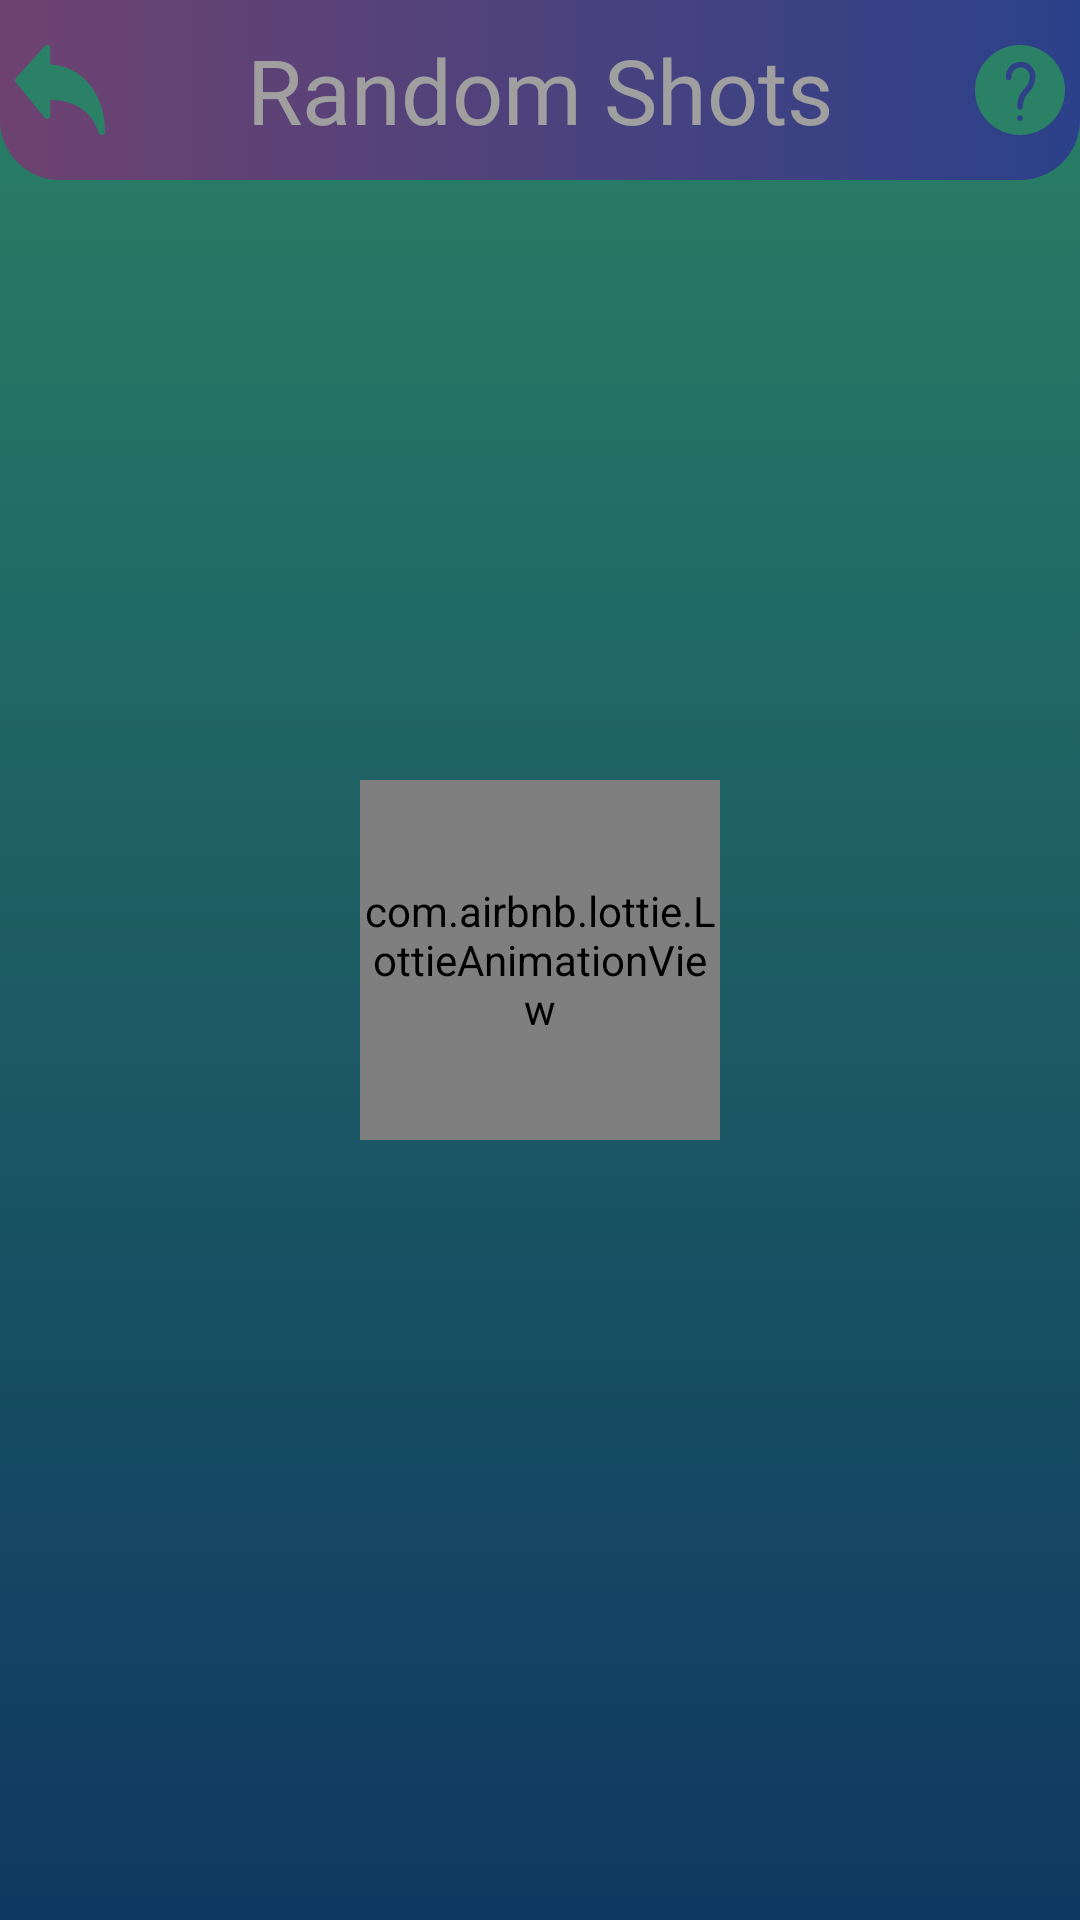

This screen was rendered from an Android layout file. Write that file and the resources it references.
<!-- AndroidManifest.xml: application theme AppTheme -->
<!-- res/layout/activity_videos.xml -->
<?xml version="1.0" encoding="utf-8"?>
<RelativeLayout xmlns:android="http://schemas.android.com/apk/res/android"
    xmlns:app="http://schemas.android.com/apk/res-auto"
    xmlns:tools="http://schemas.android.com/tools"
    android:layout_width="match_parent"
    android:layout_height="match_parent"
    android:background="@drawable/gradient_background"
    tools:context=".Videos">

    <LinearLayout
        android:id="@+id/linearHeader"
        android:layout_width="match_parent"
        android:layout_height="wrap_content"
        android:background="@drawable/gradient_header"
        android:padding="5dp"
        android:orientation="horizontal">
        <ImageView
            android:id="@+id/headerBack"
            android:layout_width="wrap_content"
            android:layout_height="@dimen/logo_height"
            android:src="@drawable/ic_back" />
        <TextView
            android:id="@+id/headerName"
            android:layout_width="100dp"
            android:layout_height="wrap_content"
            android:layout_weight="1"
            android:text="@string/app_name"
            android:ellipsize="marquee"
            android:focusable="true"
            android:fadingEdge = "horizontal"
            android:marqueeRepeatLimit = "marquee_forever"
            android:scrollHorizontally = "true"
            android:singleLine = "true"
            android:layout_marginLeft="10dp"
            android:layout_marginRight="10dp"
            android:layout_gravity="center_vertical"
            android:textSize="30dp"
            android:gravity="center"
            android:textColor="@color/headerName"
            android:fontFamily="@font/berkshireswash_regular"/>
        <ImageButton
            android:layout_width="wrap_content"
            android:layout_height="wrap_content"
            android:src="@drawable/ic_help"
            android:background="@null"
            android:onClick="moreOptions"
            android:layout_gravity="center_vertical"
            />
    </LinearLayout>

    <androidx.recyclerview.widget.RecyclerView
        android:id="@+id/videosRecyclerView"
        android:layout_width="match_parent"
        android:layout_height="wrap_content"
        android:layout_below="@id/linearHeader"
        android:layout_above="@id/banner_container"/>
    <RelativeLayout
        android:id="@+id/loadingRelative"
        android:layout_width="match_parent"
        android:layout_height="match_parent"
        android:background="#60000000">
        <com.airbnb.lottie.LottieAnimationView
            android:layout_width="120dp"
            android:layout_height="120dp"
            android:adjustViewBounds="true"
            android:layout_centerHorizontal="true"
            app:lottie_rawRes="@raw/loading"
            app:lottie_autoPlay="true"
            app:lottie_loop="true"
            android:layout_centerVertical="true"/>
    </RelativeLayout>
    <LinearLayout
        android:id="@+id/banner_container"
        android:layout_width="match_parent"
        android:layout_height="wrap_content"
        android:orientation="vertical"
        android:layout_alignParentBottom="true"/>
</RelativeLayout>
<!-- resources referenced by this layout -->
<resources>
  <color name="headerName">#FFFFFF</color>
  <dimen name="logo_height">50dp</dimen>
  <!-- drawable gradient_background (drawable) -->
  <?xml version="1.0" encoding="utf-8"?>
  <selector xmlns:android="http://schemas.android.com/apk/res/android">
      <item>
          <shape>
              <gradient
                  android:startColor="@color/gradient_background_start"
                  android:endColor="@color/gradient_background_end"
                  android:angle="90"/>
          </shape>
      </item>
  </selector>
  <!-- drawable gradient_header (drawable) -->
  <?xml version="1.0" encoding="utf-8"?>
  <selector xmlns:android="http://schemas.android.com/apk/res/android">
      <item>
          <shape>
              <corners android:bottomLeftRadius="20dp"
                  android:bottomRightRadius="20dp"/>
              <gradient
                  android:startColor="@color/gradient_header_start"
                  android:endColor="@color/gradient_header_end"
                  android:angle="0"/>
          </shape>
      </item>
  </selector>
  <!-- drawable ic_back (drawable) -->
  <vector android:height="30dp" android:viewportHeight="477.862"
      android:viewportWidth="477.862" android:width="30dp" xmlns:android="http://schemas.android.com/apk/res/android">
      <path android:fillColor="#FF43cea2" android:pathData="M187.722,102.856V17.062C187.719,7.636 180.076,-0.003 170.65,0c-4.834,0.001 -9.44,2.053 -12.676,5.644L4.375,176.311c-5.617,6.256 -5.842,15.67 -0.529,22.187l153.6,187.733c5.968,7.295 16.72,8.371 24.016,2.403c3.952,-3.233 6.249,-8.066 6.26,-13.172v-85.043c134.827,4.386 218.965,62.02 256.888,175.787c2.326,6.96 8.841,11.653 16.179,11.656c0.92,0.003 1.84,-0.072 2.748,-0.222c8.256,-1.347 14.319,-8.479 14.319,-16.845C477.855,259.818 356.87,112.174 187.722,102.856z"/>
  </vector>
  <!-- drawable ic_help (drawable) -->
  <vector android:height="30dp" android:viewportHeight="512"
      android:viewportWidth="512" android:width="30dp" xmlns:android="http://schemas.android.com/apk/res/android">
      <path android:fillColor="#FF43cea2" android:pathData="m437.02,74.98c-48.353,-48.352 -112.64,-74.98 -181.02,-74.98s-132.667,26.628 -181.02,74.98 -74.98,112.64 -74.98,181.02 26.628,132.667 74.98,181.02 112.64,74.98 181.02,74.98 132.667,-26.628 181.02,-74.98 74.98,-112.64 74.98,-181.02 -26.628,-132.667 -74.98,-181.02zM256.02,432c-8.836,0 -16.005,-7.164 -16.005,-16s7.158,-16 15.995,-16h0.01c8.836,0 16,7.164 16,16s-7.164,16 -16,16zM306.912,267.715c-22.514,22.514 -34.912,52.447 -34.912,84.285 0,8.836 -7.164,16 -16,16s-16,-7.164 -16,-16c0,-40.386 15.727,-78.354 44.285,-106.912 17.872,-17.873 27.715,-41.635 27.715,-66.911 0,-27.668 -22.509,-50.177 -50.177,-50.177h-3.646c-27.668,0 -50.177,22.509 -50.177,50.177v5.823c0,8.836 -7.164,16 -16,16s-16,-7.164 -16,-16v-5.823c0,-45.313 36.864,-82.177 82.177,-82.177h3.646c45.313,0 82.177,36.864 82.177,82.177 0,33.823 -13.171,65.622 -37.088,89.538z"/>
  </vector>
  <string name="app_name">Random Shots</string>
  <style name="AppTheme" parent="Theme.AppCompat.DayNight">
          
          <item name="colorPrimary">@color/colorPrimary</item>
          <item name="colorPrimaryDark">@color/colorPrimaryDark</item>
          <item name="windowActionBar">false</item>
          <item name="windowNoTitle">true</item>
          <item name="android:windowDrawsSystemBarBackgrounds">true</item>
          <item name="colorAccent">@color/colorAccent</item>
      </style>
  <color name="gradient_background_start">#185a9d</color>
  <color name="gradient_background_end">#43cea2</color>
  <color name="gradient_header_start">#b06ab3</color>
  <color name="gradient_header_end">#4568dc</color>
  <color name="colorPrimary">#FFFFFF</color>
  <color name="colorPrimaryDark">#185a9d</color>
  <color name="colorAccent">#03DAC5</color>
</resources>
